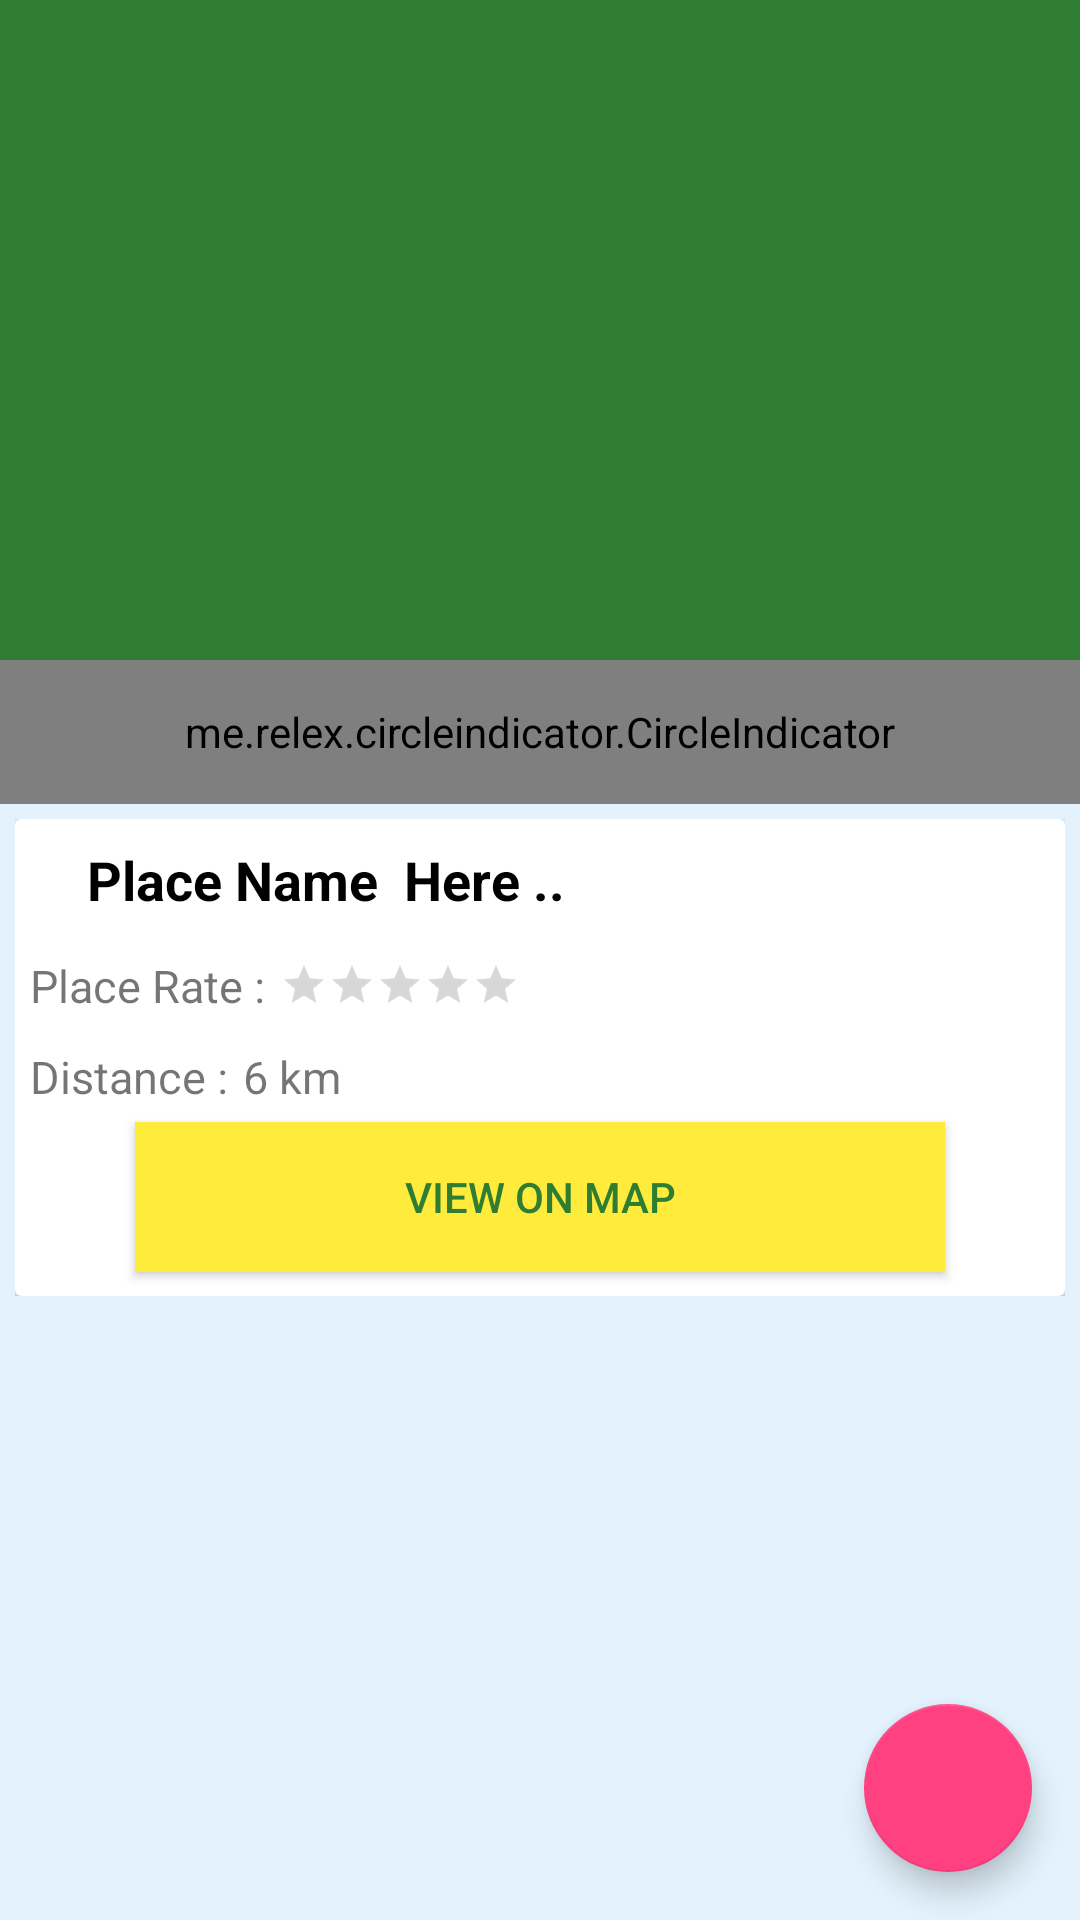

The Android layout XML behind this screen, and the referenced resources:
<!-- AndroidManifest.xml: activity theme AppTheme.NoActionBar -->
<!-- res/layout/activity_place.xml -->
<?xml version="1.0" encoding="utf-8"?>
<android.support.design.widget.CoordinatorLayout

    xmlns:android="http://schemas.android.com/apk/res/android"
    xmlns:app="http://schemas.android.com/apk/res-auto"
    android:layout_width="match_parent"
    android:layout_height="match_parent"
    android:fitsSystemWindows="true"
    android:id="@+id/place_activity">

    <android.support.design.widget.AppBarLayout
        android:id="@+id/appbar"
        android:layout_width="match_parent"
        android:layout_height="wrap_content"
        android:fitsSystemWindows="true"
        android:theme="@style/ThemeOverlay.AppCompat.Dark.ActionBar">

        <android.support.design.widget.CollapsingToolbarLayout
            android:id="@+id/collapsing_toolbar"
            android:layout_width="match_parent"
            android:layout_height="match_parent"
            android:fitsSystemWindows="true"
            app:contentScrim="?attr/colorPrimary"
            app:expandedTitleMarginEnd="20dp"
            app:expandedTitleMarginStart="20dp"
            app:layout_scrollFlags="scroll|exitUntilCollapsed">

            <RelativeLayout
                android:layout_width="wrap_content"
                android:layout_height="wrap_content">

                <android.support.v4.view.ViewPager
                    android:id="@+id/view_pager"
                    android:layout_width="match_parent"
                    android:layout_height="wrap_content" />

                <me.relex.circleindicator.CircleIndicator
                    android:id="@+id/pager_indicator"
                    android:layout_width="match_parent"
                    android:layout_height="48dp"
                    android:layout_marginTop="220dp" />
            </RelativeLayout>

            <android.support.v7.widget.Toolbar
                android:id="@+id/toolbar"
                android:layout_width="match_parent"
                android:layout_height="?attr/actionBarSize"
                app:layout_collapseMode="pin" />
        </android.support.design.widget.CollapsingToolbarLayout>


    </android.support.design.widget.AppBarLayout>

    <android.support.v4.widget.NestedScrollView
        android:id="@+id/nested_scroll"
        android:layout_width="match_parent"
        android:layout_height="match_parent"
        android:background="@color/bottomBarBackground"
        android:clipToPadding="false"
        app:layout_behavior="@string/appbar_scrolling_view_behavior">

        <LinearLayout
            android:layout_width="match_parent"
            android:layout_height="match_parent"
            android:layout_marginLeft="5dp"
            android:layout_marginRight="5dp"
            android:layout_marginTop="5dp"
            android:orientation="vertical">

            <android.support.v7.widget.CardView
                android:layout_width="match_parent"
                android:layout_height="wrap_content"
                android:elevation="10dp"
                android:paddingLeft="5dp"
                android:paddingRight="5dp">

                <LinearLayout
                    android:layout_width="match_parent"
                    android:layout_height="match_parent"
                    android:orientation="vertical">

                    <LinearLayout
                        android:layout_width="wrap_content"
                        android:layout_height="wrap_content"
                        android:orientation="horizontal">

                        <ImageView
                            android:layout_width="wrap_content"
                            android:layout_height="wrap_content"
                            android:layout_marginTop="2dp"
                            android:padding="8dp"
                            android:src="@drawable/map_marker_outline" />

                        <TextView
                            android:id="@+id/text_place_name"
                            android:layout_width="wrap_content"
                            android:layout_height="wrap_content"
                            android:padding="8dp"
                            android:text="Place Name  Here .."
                            android:textColor="#000"
                            android:textSize="18sp"
                            android:textStyle="bold" />
                    </LinearLayout>


                    <LinearLayout
                        android:layout_width="wrap_content"
                        android:layout_height="wrap_content"
                        android:layout_margin="5dp"
                        android:orientation="horizontal">

                        <TextView
                            android:layout_width="wrap_content"
                            android:layout_height="wrap_content"
                            android:text="@string/place_rate"
                            android:textSize="15sp" />

                        <RatingBar
                            android:id="@+id/place_rate"
                            style="?android:attr/ratingBarStyleSmall"
                            android:layout_width="wrap_content"
                            android:layout_height="wrap_content"
                            android:layout_marginLeft="5dp"
                            android:layout_marginRight="5dp"
                            android:layout_marginTop="2dp"
                            android:isIndicator="true"
                            android:numStars="5"
                            android:stepSize="0.5" />
                    </LinearLayout>

                    <LinearLayout
                        android:layout_width="wrap_content"
                        android:layout_height="wrap_content"
                        android:layout_margin="5dp"
                        android:orientation="horizontal">

                        <TextView
                            android:layout_width="wrap_content"
                            android:layout_height="wrap_content"
                            android:text="@string/place_distance"
                            android:textSize="15sp" />

                        <TextView
                            android:id="@+id/place_dis"
                            android:layout_width="wrap_content"
                            android:layout_height="wrap_content"
                            android:layout_marginLeft="5dp"
                            android:layout_marginRight="5dp"
                            android:text="6 km"
                            android:textSize="15sp" />
                    </LinearLayout>

                    <android.support.v7.widget.AppCompatButton
                        android:layout_width="match_parent"
                        android:layout_height="50dp"
                        android:layout_marginBottom="8dp"
                        android:layout_marginLeft="40dp"
                        android:layout_marginRight="40dp"
                        android:background="@color/bottomBarItem"
                        android:onClick="viewOnMap"
                        android:text="@string/view_on_map"
                        android:textColor="@color/colorPrimary" />

                </LinearLayout>


            </android.support.v7.widget.CardView>

        </LinearLayout>
    </android.support.v4.widget.NestedScrollView>


    <android.support.design.widget.FloatingActionButton
        android:layout_width="wrap_content"
        android:layout_height="wrap_content"
        android:id="@+id/fab_id"
        android:layout_gravity="bottom|end"
        android:layout_margin="16dp"
        android:src="@drawable/ic_map_marker_outline_white_24dp"
        app:fabSize="normal"/>


</android.support.design.widget.CoordinatorLayout>
<!-- resources referenced by this layout -->
<resources>
  <color name="bottomBarBackground">#E3F2FD</color>
  <color name="bottomBarItem">#FFEB3B</color>
  <color name="colorPrimary">#2E7D32</color>
  <string name="place_distance">Distance :</string>
  <string name="place_rate">Place Rate :</string>
  <string name="view_on_map">View On Map</string>
  <style name="AppTheme.NoActionBar">
          <item name="android:windowActionBar">false</item>
          <item name="android:windowNoTitle">true</item>
      </style>
</resources>
